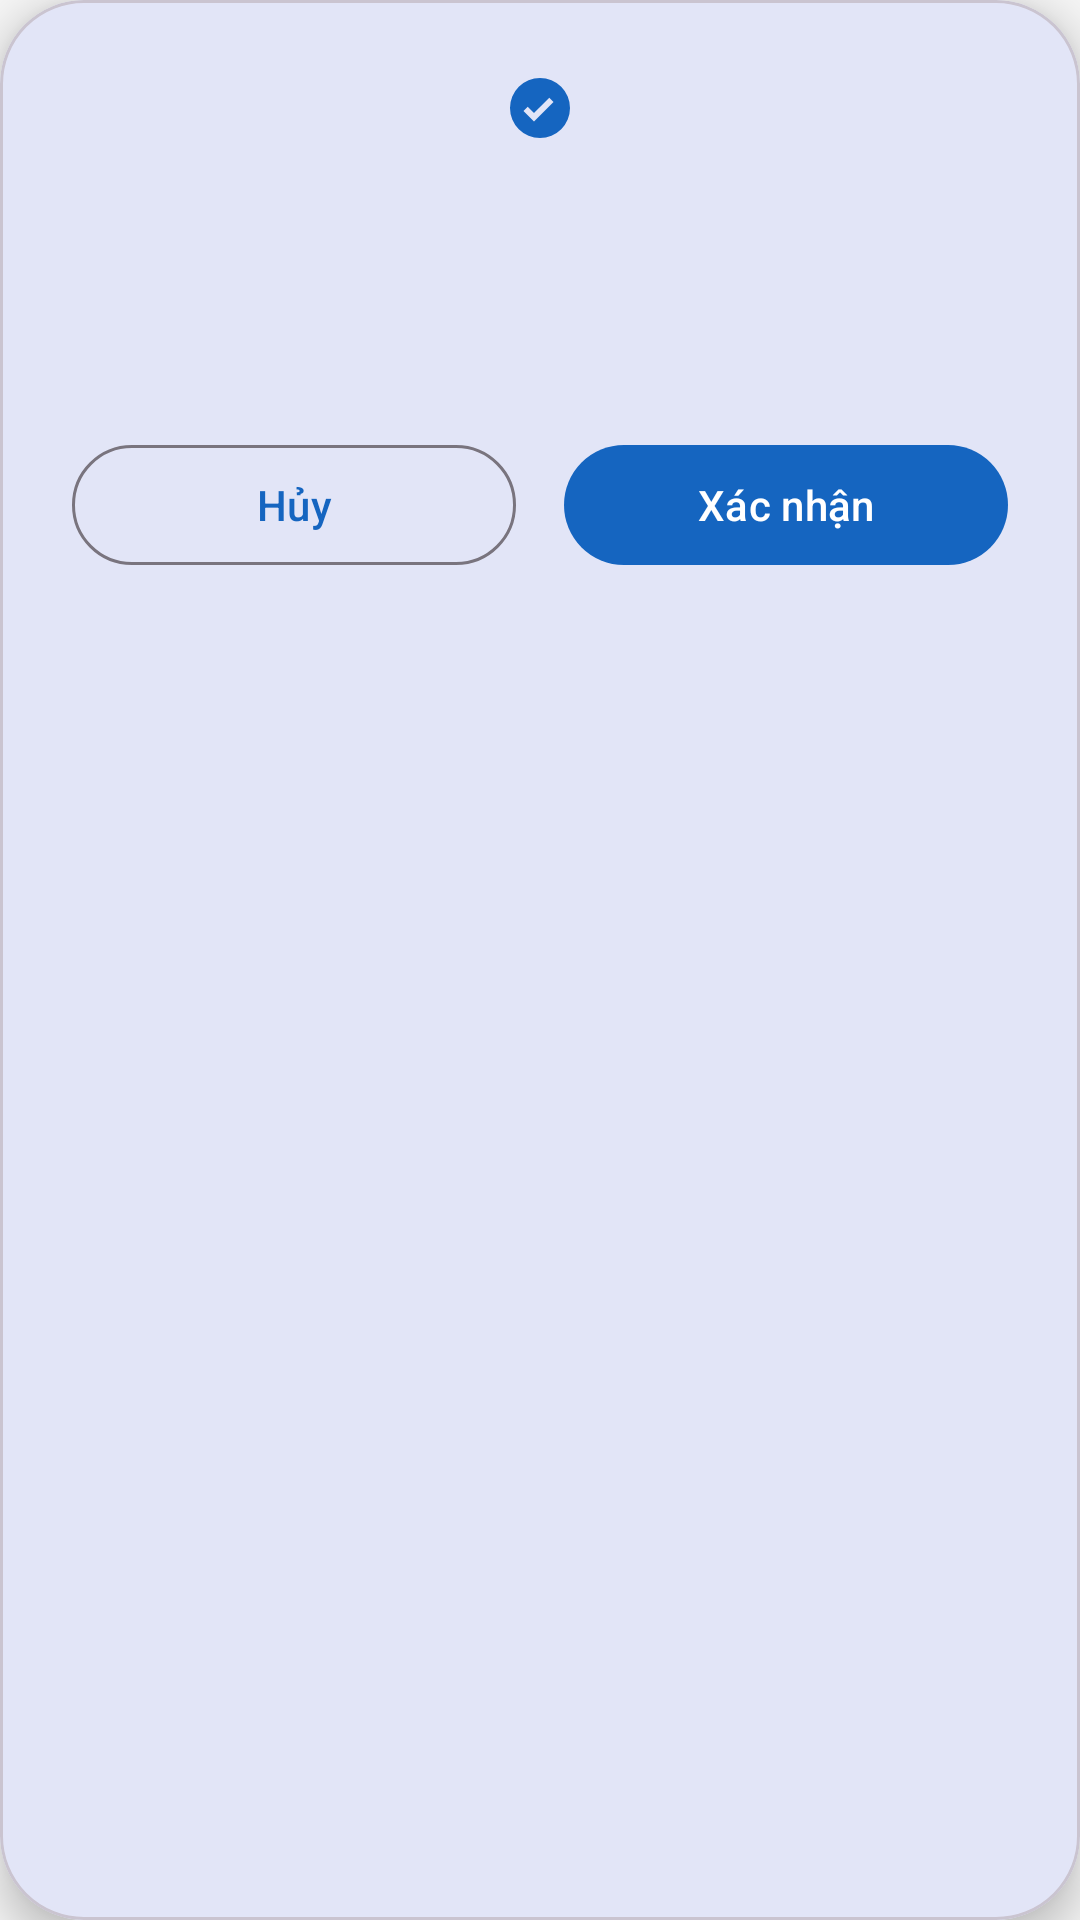

Reconstruct the res/layout file that produces this screen, plus the resources it refers to.
<!-- AndroidManifest.xml: application theme Theme.QuanLySinhVien -->
<!-- res/layout/dialog_confirmation.xml -->
<?xml version="1.0" encoding="utf-8"?>
<com.google.android.material.card.MaterialCardView xmlns:android="http://schemas.android.com/apk/res/android"
    xmlns:app="http://schemas.android.com/apk/res-auto"
    xmlns:tools="http://schemas.android.com/tools"
    android:layout_width="match_parent"
    android:layout_height="wrap_content"
    app:cardCornerRadius="28dp"
    app:cardElevation="8dp">

    <LinearLayout
        android:layout_width="match_parent"
        android:layout_height="wrap_content"
        android:orientation="vertical"
        android:padding="24dp">

        <ImageView
            android:id="@+id/iv_dialog_icon"
            android:layout_width="wrap_content"
            android:layout_height="wrap_content"
            android:layout_gravity="center_horizontal"
            android:src="@drawable/ic_baseline_check_circle_24"
            app:tint="?attr/colorPrimary" />

        <TextView
            android:id="@+id/tv_dialog_title"
            android:layout_width="match_parent"
            android:layout_height="wrap_content"
            android:layout_marginTop="16dp"
            android:gravity="center"
            android:textAppearance="@style/TextAppearance.Material3.TitleLarge"
            android:textStyle="bold"
            tools:text="Tiêu đề Dialog" />

        <TextView
            android:id="@+id/tv_dialog_message"
            android:layout_width="match_parent"
            android:layout_height="wrap_content"
            android:layout_marginTop="8dp"
            android:gravity="center"
            android:textAppearance="@style/TextAppearance.Material3.BodyMedium"
            android:textColor="?android:attr/textColorSecondary"
            tools:text="Đây là thông điệp chi tiết của dialog. Bạn có chắc chắn muốn thực hiện hành động này không?" />

        <LinearLayout
            android:id="@+id/dialog_custom_content"
            android:layout_width="match_parent"
            android:layout_height="wrap_content"
            android:orientation="vertical"
            android:visibility="gone"
            android:layout_marginTop="16dp"/>

        <LinearLayout
            android:layout_width="match_parent"
            android:layout_height="wrap_content"
            android:layout_marginTop="24dp"
            android:orientation="horizontal">

            <com.google.android.material.button.MaterialButton
                android:id="@+id/btn_negative"
                style="@style/Widget.Material3.Button.OutlinedButton"
                android:layout_width="0dp"
                android:layout_height="wrap_content"
                android:layout_marginEnd="8dp"
                android:layout_weight="1"
                android:text="Hủy" />

            <com.google.android.material.button.MaterialButton
                android:id="@+id/btn_positive"
                android:layout_width="0dp"
                android:layout_height="wrap_content"
                android:layout_marginStart="8dp"
                android:layout_weight="1"
                android:text="Xác nhận" />
        </LinearLayout>

    </LinearLayout>
</com.google.android.material.card.MaterialCardView>
<!-- resources referenced by this layout -->
<resources>
  <!-- drawable ic_baseline_check_circle_24 (drawable) -->
  <?xml version="1.0" encoding="utf-8"?>
  <vector xmlns:android="http://schemas.android.com/apk/res/android"
      android:width="24dp"
      android:height="24dp"
      android:viewportWidth="24"
      android:viewportHeight="24">
      <path
          android:fillColor="#FFFFFFFF"
          android:pathData="M12,2A10,10 0 1,0 22,12A10,10 0 0,0 12,2zM10,16.5l-3.5,-3.5l1.41,-1.41L10,13.67l5.09,-5.09L16.5,9.99L10,16.5z"/>
  </vector>
  <style name="Theme.QuanLySinhVien" parent="Theme.Material3.DayNight.NoActionBar">
          
          <item name="colorPrimary">@color/primary</item>
          <item name="colorPrimaryVariant">@color/primary_variant</item>
          <item name="colorOnPrimary">@color/on_primary</item>
          
          <item name="colorSecondary">@color/secondary</item>
          <item name="colorSecondaryVariant">@color/secondary_variant</item>
          <item name="colorOnSecondary">@color/on_secondary</item>
          
          <item name="android:statusBarColor">?attr/colorPrimaryVariant</item>
          
          <item name="android:windowBackground">@color/background</item>
      </style>
  <color name="primary">#1565C0</color>
  <color name="primary_variant">#0D47A1</color>
  <color name="on_primary">#FFFFFF</color>
  <color name="secondary">#00ACC1</color>
  <color name="secondary_variant">#00838F</color>
  <color name="on_secondary">#FFFFFF</color>
  <color name="background">#F5F5F5</color>
</resources>
